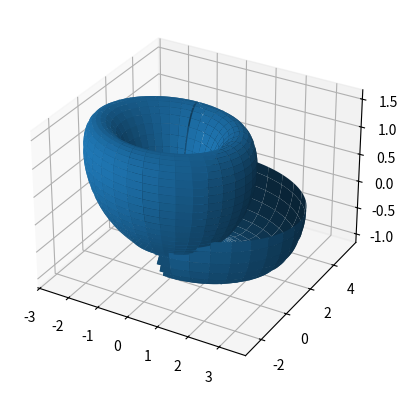

This chart was generated by the following Python code:
import numpy as np
import matplotlib.pyplot as plt

def torus(a, b):
    phi1 = np.linspace(0, 2*np.pi, 100)
    phi2 = np.linspace(0, 2*np.pi, 100) 

    phi1, phi2 = np.meshgrid(phi1, phi2)

    m = a - b * np.cos(phi2)
    n = b - a * np.cos(phi2)

    x = m*np.sin(phi1)
    y = m*np.cos(phi1)
    z = b*np.sin(phi2)

    ax = plt.axes(projection="3d")
    plt.sca(ax)

    ax.plot_surface(x, y, z)
    plt.show()    


def klein_from_torus(A1, B1, C1, D1, A2, C2):
    """
    A1 > C1
    B1 > D1
    A1 > B1
    C1 > D1

    C2 > A2
    D2 > B2 = D1
    A2 > B2 = D1
    C2 > D2 = B1

    D2 = B1
    B2 = D1
    A1-C1 > 2A2
          = A2+C2
          
    """
    D2 = B1
    B2 = D1

    phi1 = np.linspace(0, 3*np.pi, 200)
    phi2 = np.linspace(0, 2*np.pi, 200)

    P1, P2 = np.meshgrid(phi1, phi2)

    a1 = np.array([(A1 - C1) * np.cos(p1/4)**2 + C1 if p1 <= 2*np.pi else 0 for p1 in phi1])
    b1 = np.array([(B1 - D1) * np.cos(p1/4)**2 + D1 if p1 <= 2*np.pi else 0 for p1 in phi1])

    m1 = a1 - b1 * np.cos(phi2)
    n1 = b1 - a1 * np.cos(phi2)

    a2 = np.array([(C2 - A2) * np.sin(p1/2)**2 + A2 if p1 >= 2*np.pi else 0 for p1 in phi1])
    b2 = np.array([(D2 - B2) * np.sin(p1/2)**2 + B2 if p1 >= 2*np.pi else 0 for p1 in phi1])

    m2 = a2 + b2 * np.cos(phi2)
    n2 = b2 + a2 * np.cos(phi2)

    def cart(P1, P2):
        x = np.zeros(P1.shape) 
        y = np.zeros(P1.shape)
        z = np.zeros(P1.shape)

        for i in range(P1.shape[0]):
            for j in range(P2.shape[1]):
                p1 = P1[i, j]
                p2 = P2[i, j]
                if p1 <= 2*np.pi:
                    x[i, j] = m1[i] * np.sin(p1) 
                    y[i, j] = m1[i] * np.cos(p1)
                    z[i, j] = b1[i] * np.sin(p2)
                else:
                    x[i, j] = m2[i] * np.sin(p1)
                    y[i, j] = A1 - C1 - m2[i]*np.cos(p1)
                    z[i, j] = b2[i] * np.sin(p2)
        return x, y, z

    ax = plt.axes(projection="3d")
    X, Y, Z = cart(P1, P2)
    ax.plot_surface(X, Y, Z)
    plt.show()



klein_from_torus(A1=3, B1=2, C1=1, D1=0.5, A2=0.6, C2=1.4)




def fig8_klein(r):
    r=4 #np.linspace(2, 10, 100)
    theta = np.linspace(0, np.pi, 100)
    v = np.linspace(0, 2*np.pi, 100)

    theta, v = np.meshgrid(theta, v)

    c = r + np.cos(theta/2) * np.sin(v) - np.sin(theta/2) * np.sin(2*v)

    x = c * np.cos(theta)
    y = c * np.sin(theta)
    z = np.sin(theta/2) * np.sin(v) + np.cos(theta/2)*np.sin(2*v)

    print(x.shape, y.shape, z.shape)

    #X, Y, Z = np.meshgrid(x, y, z)

    ax = plt.axes(projection="3d")
    plt.sca(ax)

    ax.plot_surface(x, y, z)
    plt.show()